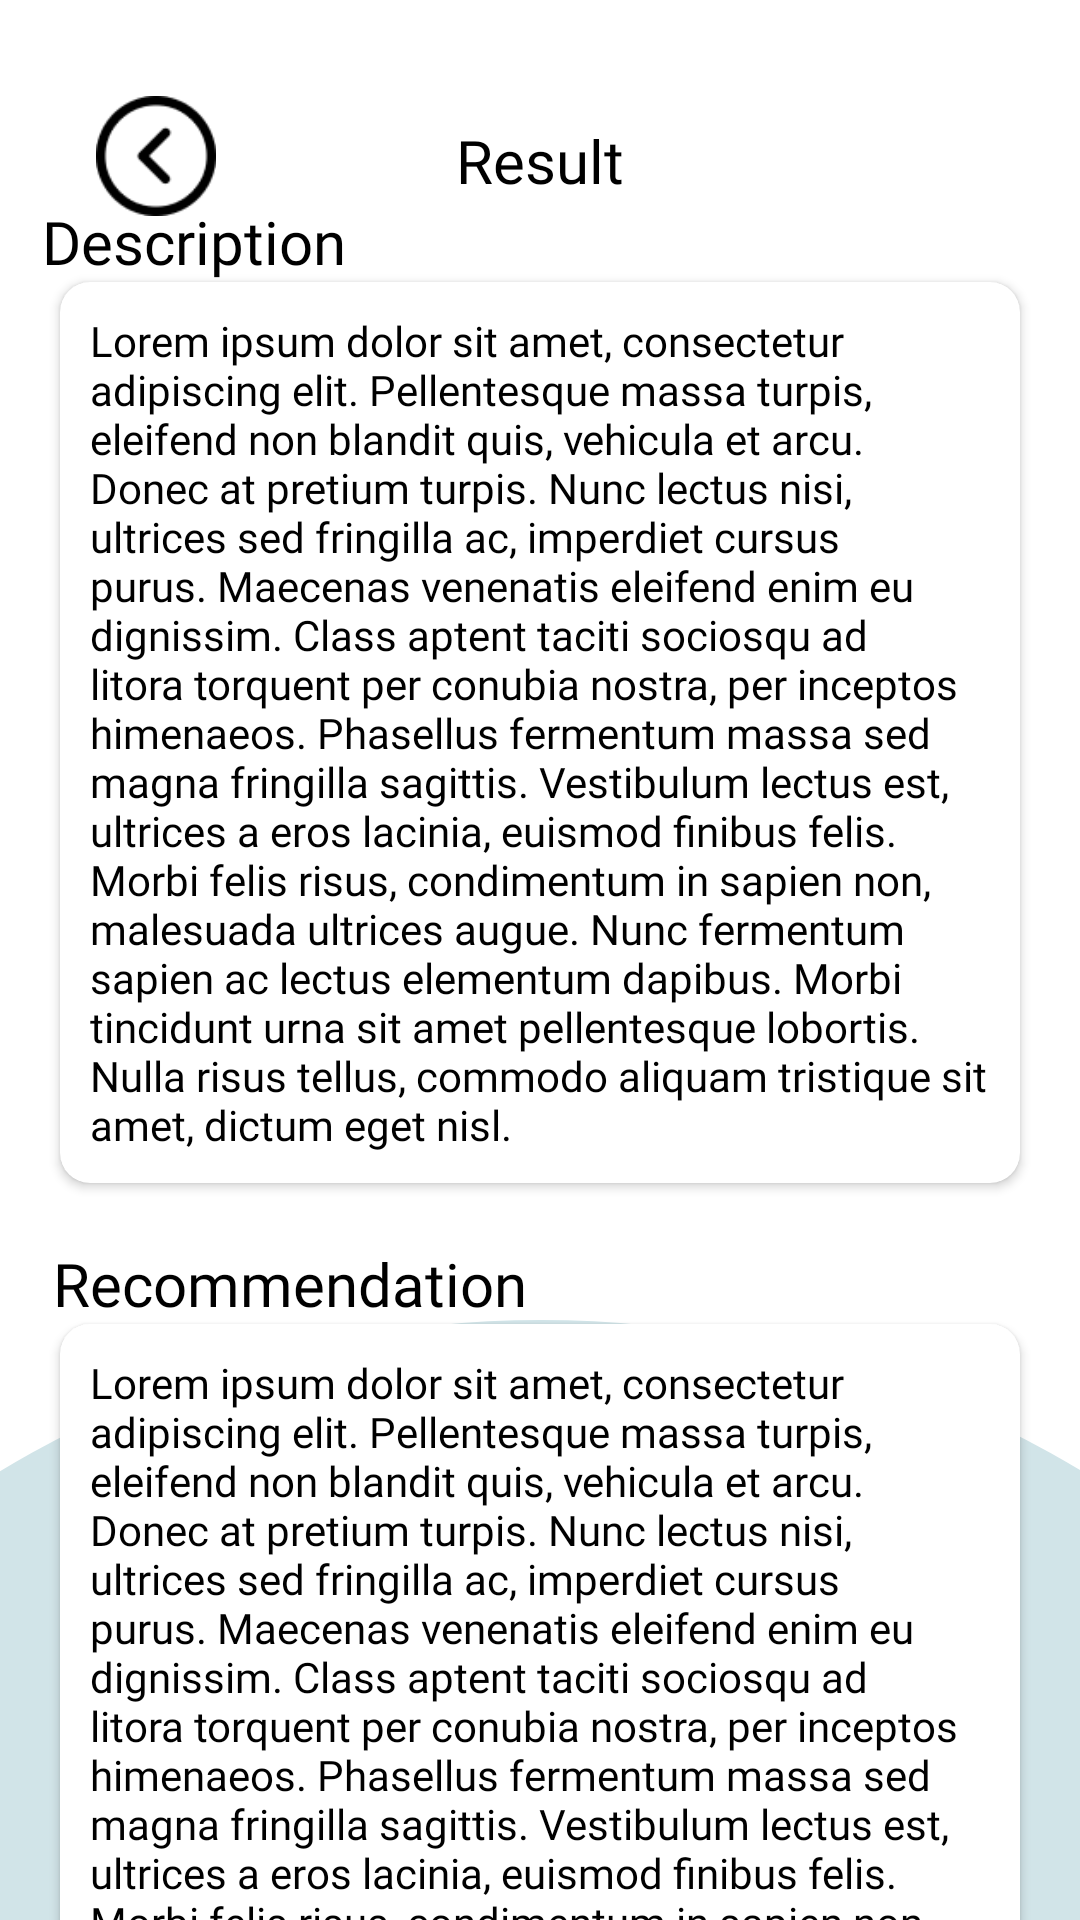

This screen was rendered from an Android layout file. Write that file and the resources it references.
<!-- AndroidManifest.xml: application theme Theme.Communicare -->
<!-- res/layout/fragment_result.xml -->
<?xml version="1.0" encoding="utf-8"?>
<androidx.constraintlayout.widget.ConstraintLayout xmlns:android="http://schemas.android.com/apk/res/android"
    xmlns:tools="http://schemas.android.com/tools"
    android:layout_width="match_parent"
    android:layout_height="match_parent"
    xmlns:app="http://schemas.android.com/apk/res-auto"
    tools:context=".ui.ResultFragment">

    <ImageButton
        android:id="@+id/btn_back"
        android:layout_width="40dp"
        android:layout_height="40dp"
        android:layout_marginStart="32dp"
        android:layout_marginTop="32dp"
        android:background="@drawable/button_back"
        app:layout_constraintStart_toStartOf="parent"
        app:layout_constraintTop_toTopOf="parent" />

    <ImageView
        android:id="@+id/imageView2"
        android:layout_width="720dp"
        android:layout_height="750dp"
        android:layout_marginTop="440dp"
        android:src="@drawable/circle"
        app:layout_constraintEnd_toEndOf="parent"
        app:layout_constraintStart_toStartOf="parent"
        app:layout_constraintTop_toTopOf="parent" />

    <TextView
        android:id="@+id/textView"
        android:layout_width="wrap_content"
        android:layout_height="wrap_content"
        android:layout_marginTop="40dp"
        android:text="Result"
        android:textColor="@color/black"
        android:fontFamily="@font/poppins_medium"
        android:textSize="20sp"
        app:layout_constraintEnd_toEndOf="parent"
        app:layout_constraintStart_toStartOf="parent"
        app:layout_constraintTop_toTopOf="parent" />

    <androidx.core.widget.NestedScrollView
        android:layout_width="match_parent"
        android:layout_height="wrap_content"
        app:layout_constraintEnd_toEndOf="parent"
        app:layout_constraintStart_toStartOf="parent"
        android:paddingBottom="10dp"
        app:layout_constraintTop_toBottomOf="@id/textView">

        <androidx.constraintlayout.widget.ConstraintLayout
            android:layout_width="match_parent"
            android:layout_height="match_parent">

            <TextView
                android:id="@+id/textView2"
                android:layout_width="wrap_content"
                android:layout_height="wrap_content"
                android:fontFamily="@font/poppins_medium"
                android:text="Description"
                android:textColor="@color/black"
                android:textSize="20sp"
                app:layout_constraintEnd_toEndOf="parent"
                app:layout_constraintHorizontal_bias="0.054"
                app:layout_constraintStart_toStartOf="parent"
                app:layout_constraintTop_toTopOf="parent" />

            <androidx.cardview.widget.CardView
                android:id="@+id/cardViewDesc"
                android:layout_width="match_parent"
                android:layout_height="wrap_content"
                android:layout_marginStart="20dp"
                android:layout_marginEnd="20dp"
                app:cardCornerRadius="10dp"
                app:layout_constraintEnd_toEndOf="parent"
                app:layout_constraintTop_toBottomOf="@+id/textView2">

                <TextView
                    android:layout_margin="10dp"
                    android:layout_width="match_parent"
                    android:layout_height="match_parent"
                    android:text="@string/lorem"
                    android:fontFamily="@font/poppins_regular"/>
            </androidx.cardview.widget.CardView>

            <TextView
                android:id="@+id/textView3"
                android:layout_width="wrap_content"
                android:layout_height="wrap_content"
                android:layout_marginTop="20dp"
                android:fontFamily="@font/poppins_medium"
                android:text="Recommendation"
                android:textColor="@color/black"
                android:textSize="20sp"
                app:layout_constraintEnd_toEndOf="parent"
                app:layout_constraintHorizontal_bias="0.088"
                app:layout_constraintStart_toStartOf="parent"
                app:layout_constraintTop_toBottomOf="@+id/cardViewDesc" />

            <androidx.cardview.widget.CardView
                android:id="@+id/cardViewRecomend"
                android:layout_width="match_parent"
                android:layout_height="wrap_content"
                android:layout_marginStart="20dp"
                android:layout_marginEnd="20dp"
                app:cardCornerRadius="10dp"
                app:layout_constraintEnd_toEndOf="parent"
                app:layout_constraintTop_toBottomOf="@+id/textView3">

                <TextView
                    android:layout_margin="10dp"
                    android:layout_width="match_parent"
                    android:layout_height="match_parent"
                    android:text="@string/lorem"
                    android:fontFamily="@font/poppins_regular"/>
            </androidx.cardview.widget.CardView>


        </androidx.constraintlayout.widget.ConstraintLayout>
    </androidx.core.widget.NestedScrollView>
</androidx.constraintlayout.widget.ConstraintLayout>
<!-- resources referenced by this layout -->
<resources>
  <color name="black">#FF000000</color>
  <!-- drawable button_back: png bitmap (drawable, 1755 bytes) -->
  <!-- drawable circle (drawable) -->
  <?xml version="1.0" encoding="utf-8"?>
  <shape xmlns:android="http://schemas.android.com/apk/res/android" android:shape="oval">
      <solid android:color="#D1E4E8"/>
  </shape>
  <string name="lorem">Lorem ipsum dolor sit amet, consectetur adipiscing elit. Pellentesque massa turpis, eleifend non blandit quis, vehicula et arcu. Donec at pretium turpis. Nunc lectus nisi, ultrices sed fringilla ac, imperdiet cursus purus. Maecenas venenatis eleifend enim eu dignissim. Class aptent taciti sociosqu ad litora torquent per conubia nostra, per inceptos himenaeos. Phasellus fermentum massa sed magna fringilla sagittis. Vestibulum lectus est, ultrices a eros lacinia, euismod finibus felis. Morbi felis risus, condimentum in sapien non, malesuada ultrices augue. Nunc fermentum sapien ac lectus elementum dapibus. Morbi tincidunt urna sit amet pellentesque lobortis. Nulla risus tellus, commodo aliquam tristique sit amet, dictum eget nisl.</string>
  <style name="Theme.Communicare" parent="Theme.MaterialComponents.DayNight.NoActionBar">
          
          <item name="colorPrimary">@color/teal</item>
          <item name="colorPrimaryVariant">@color/blue</item>
          <item name="colorOnPrimary">@color/cream</item>
          
          <item name="colorSecondary">@color/blue</item>
          <item name="colorSecondaryVariant">@color/teal</item>
          <item name="colorOnSecondary">@color/black</item>
          
          <item name="android:statusBarColor">?attr/colorPrimaryVariant</item>
          
          <item name="android:textColor">@color/black</item>
          <item name="android:textColorHint">@color/black</item>
      </style>
  <color name="teal">#287E8F</color>
  <color name="blue">#89B9C2</color>
  <color name="cream">#F2F1EC</color>
</resources>
